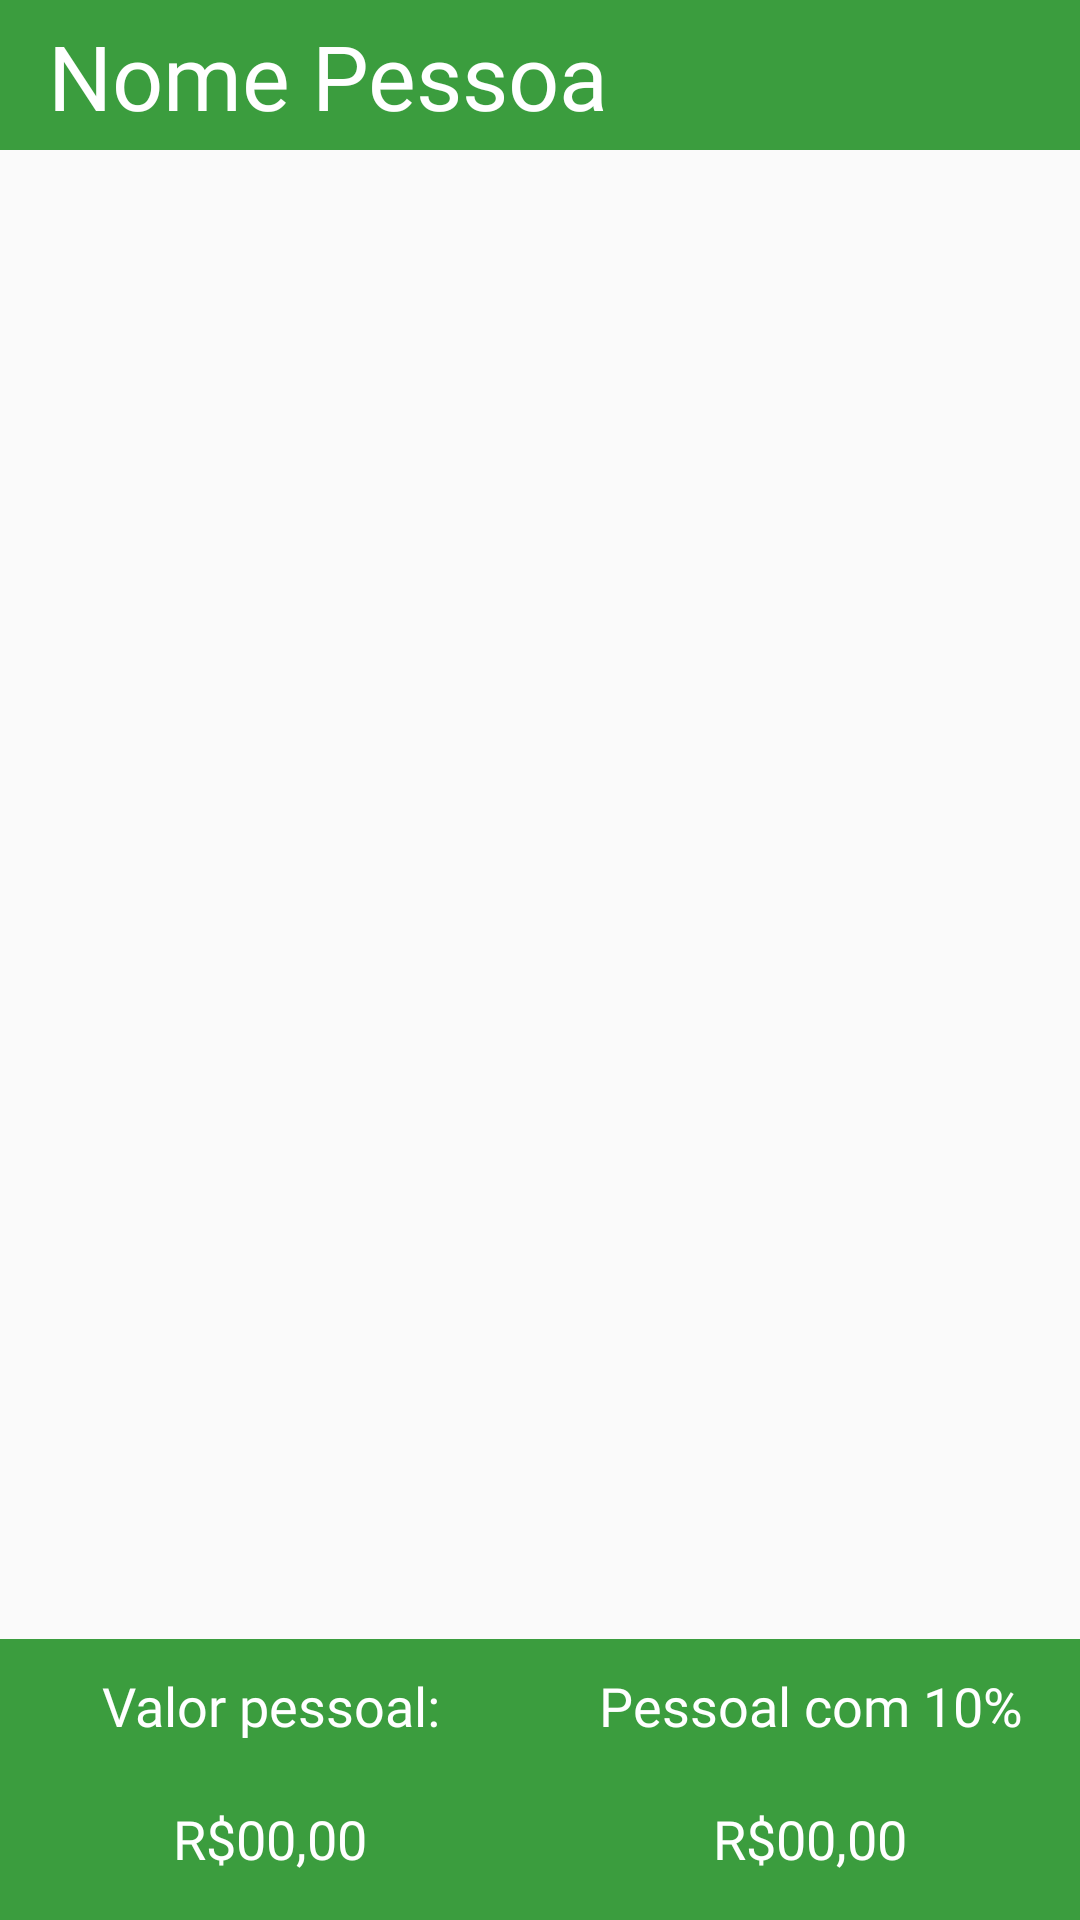

Reconstruct the res/layout file that produces this screen, plus the resources it refers to.
<!-- AndroidManifest.xml: application theme Theme.AppCompat.Light.NoActionBar -->
<!-- res/layout/activity_tela_pessoa_bar_e_restaurante.xml -->
<?xml version="1.0" encoding="utf-8"?>
<LinearLayout xmlns:android="http://schemas.android.com/apk/res/android"

    xmlns:tools="http://schemas.android.com/tools"
    android:layout_width="match_parent"
    android:layout_height="match_parent"
    tools:context=".TelaPessoaBarERestaurante"
    android:orientation="vertical">


    <TextView
        android:id="@+id/nomePessoaTelaPessoa"
        android:layout_width="match_parent"
        android:layout_height="50dp"
        android:background="@color/colorPrimary"
        android:paddingLeft="16dp"
        android:paddingTop="5dp"
        android:text="@string/nome_pessoa"
        android:textColor="@android:color/white"
        android:textSize="30sp"
        android:fontFamily="@font/cabin"/>

    <ListView
        android:id="@+id/listaItemDeGastoTelaPessoa"
        android:layout_width="match_parent"
        android:layout_height="match_parent"
        android:layout_weight="1">
    </ListView>

    <LinearLayout
        android:layout_width="match_parent"
        android:layout_height="wrap_content"
        android:orientation="horizontal"
        android:background="@color/colorPrimary">

        <TextView
            android:id="@+id/tv_valor_pessoa"
            android:layout_width="match_parent"
            android:layout_height="match_parent"
            android:layout_weight="1"
            android:background="@color/colorPrimary"
            android:paddingTop="10dp"
            android:paddingBottom="10dp"
            android:text="@string/valor_conta_pessoal"
            android:textAlignment="center"
            android:textAppearance="?android:attr/textAppearanceMedium"
            android:textColor="@android:color/white"
            android:fontFamily="@font/cabin"/>

        <TextView
            android:id="@+id/tv_valor_10_pessoa"
            android:layout_width="match_parent"
            android:layout_height="match_parent"
            android:layout_weight="1"
            android:background="@color/colorPrimary"
            android:paddingTop="10dp"
            android:paddingBottom="10dp"
            android:text="@string/valor_10_por_cento_pessoal"
            android:textAlignment="center"
            android:textAppearance="?android:attr/textAppearanceMedium"
            android:textColor="@android:color/white"
            android:fontFamily="@font/cabin"/>
    </LinearLayout>

    <LinearLayout
        android:layout_width="match_parent"
        android:layout_height="wrap_content"
        android:paddingBottom="5dp"
        android:orientation="horizontal"
        android:background="@color/colorPrimary">

        <TextView
            android:id="@+id/valorTotalPessoal"
            android:layout_width="match_parent"
            android:layout_height="match_parent"
            android:layout_weight="1"
            android:background="@color/colorPrimary"
            android:paddingTop="10dp"
            android:paddingBottom="10dp"
            android:text="@string/valor_padrao"
            android:textAlignment="center"
            android:textAppearance="?android:attr/textAppearanceMedium"
            android:textColor="@android:color/white"
            android:fontFamily="@font/cabin"/>

        <TextView
            android:id="@+id/valor10PorCentoPessoal"
            android:layout_width="match_parent"
            android:layout_height="match_parent"
            android:layout_weight="1"
            android:background="@color/colorPrimary"
            android:paddingTop="10dp"
            android:paddingBottom="10dp"
            android:text="@string/valor_padrao"
            android:textAlignment="center"
            android:textAppearance="?android:attr/textAppearanceMedium"
            android:textColor="@android:color/white"
            android:fontFamily="@font/cabin"/>
    </LinearLayout>
    
</LinearLayout>
<!-- resources referenced by this layout -->
<resources>
  <color name="colorPrimary">#3B9D3E</color>
  <string name="nome_pessoa">Nome Pessoa</string>
  <string name="texto_btn_Pagar">Pagar valor pessoal</string>
  <string name="valor_10_por_cento_pessoal">Pessoal com 10%</string>
  <string name="valor_conta_pessoal">Valor pessoal:</string>
  <string name="valor_padrao">R$00,00</string>
</resources>
